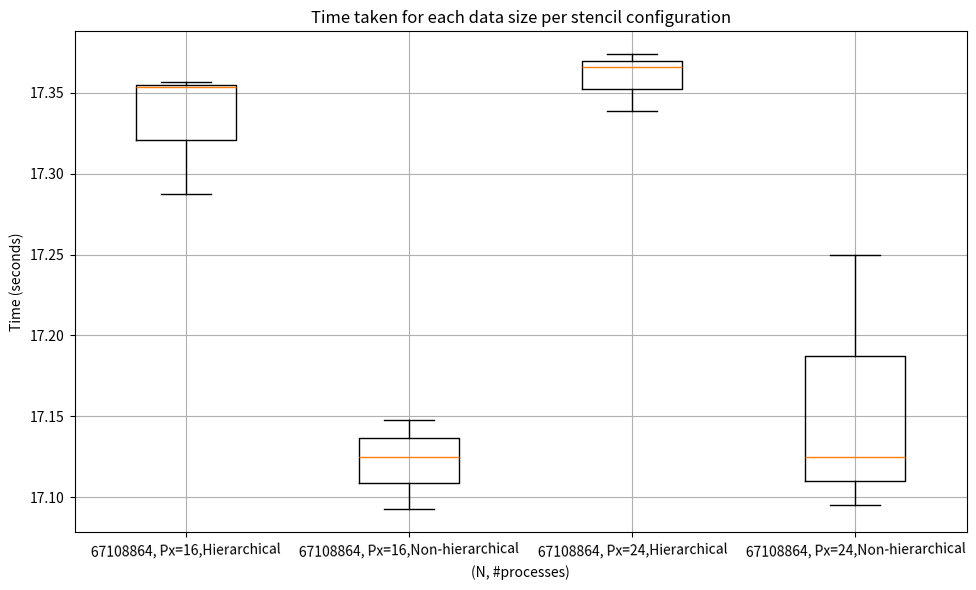

Reproduce this figure in Python.
import matplotlib.pyplot as plt
import numpy as np
data_size = [(8192**2,16,"Hierarchical"), (8192**2,16,"Non-hierarchical"), (8192**2,24,"Hierarchical"), (8192**2,24,"Non-hierarchical")]
time_data = [
    [17.356520,17.287745,17.353395],  
    [17.147599,17.092598,17.125140],
    [17.373929,17.339045,17.365756],
    [17.095019,17.124894,17.249463]
]
plt.figure(figsize=(10, 6))
plt.boxplot(time_data)
positions = np.arange(1, len(data_size) + 1)
plt.xticks(positions, [f"{size[0]}, Px={size[1]},{size[2]}" for size in data_size], rotation=1.05)
plt.xlabel('(N, #processes)')
plt.ylabel('Time (seconds)')
plt.title('Time taken for each data size per stencil configuration')
plt.grid(True)
plt.tight_layout()
plt.show()

